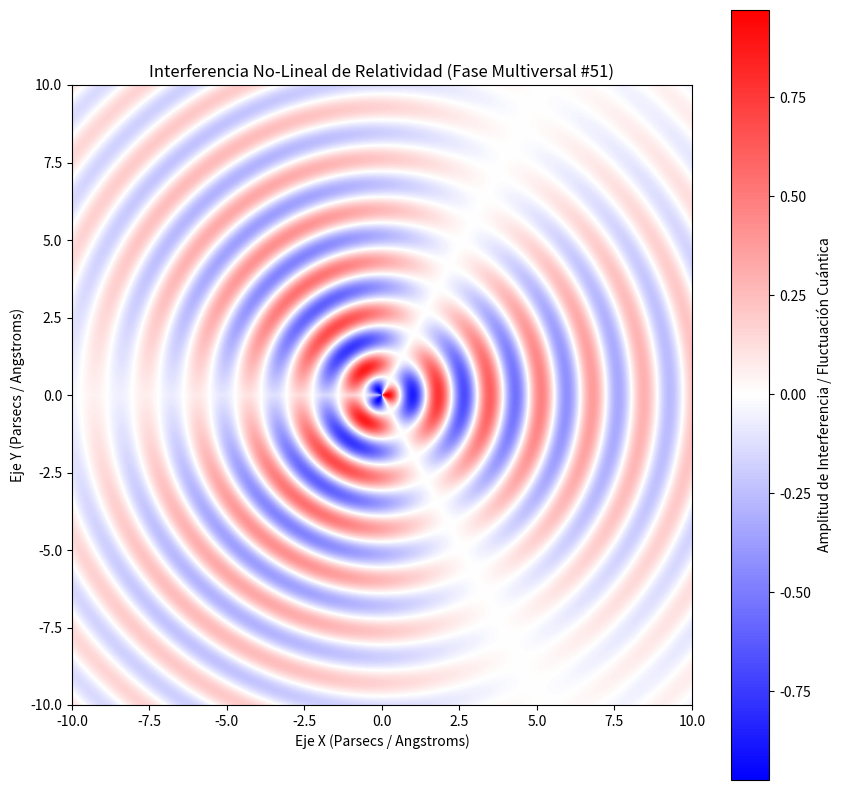

The matplotlib source for this figure:
%matplotlib inline
# Simulación Multiversal: Relatividad - Variante 51
import numpy as np
import matplotlib.pyplot as plt

# Parámetros Físicos No-Lineales
omega_1 = 3.783
omega_2 = 1.439
lambda_decay = 0.143
phase_shift = 0.919

x = np.linspace(-10, 10, 800)
y = np.linspace(-10, 10, 800)
X, Y = np.meshgrid(x, y)

# Dinámica de Fluidos / Campos Tensor-Escalares (Fase Multiversal)
R = np.sqrt(X**2 + Y**2) + 1e-5
Z = (np.sin(omega_1 * R + phase_shift) * np.cos(omega_2 * np.arctan2(Y, X))) * np.exp(-lambda_decay * R)

plt.figure(figsize=(10, 10))
plt.imshow(Z, cmap='bwr', extent=[-10, 10, -10, 10], origin='lower')
plt.colorbar(label='Amplitud de Interferencia / Fluctuación Cuántica')
plt.title(r'Interferencia No-Lineal de Relatividad (Fase Multiversal #51)')
plt.xlabel('Eje X (Parsecs / Angstroms)')
plt.ylabel('Eje Y (Parsecs / Angstroms)')
plt.show()
